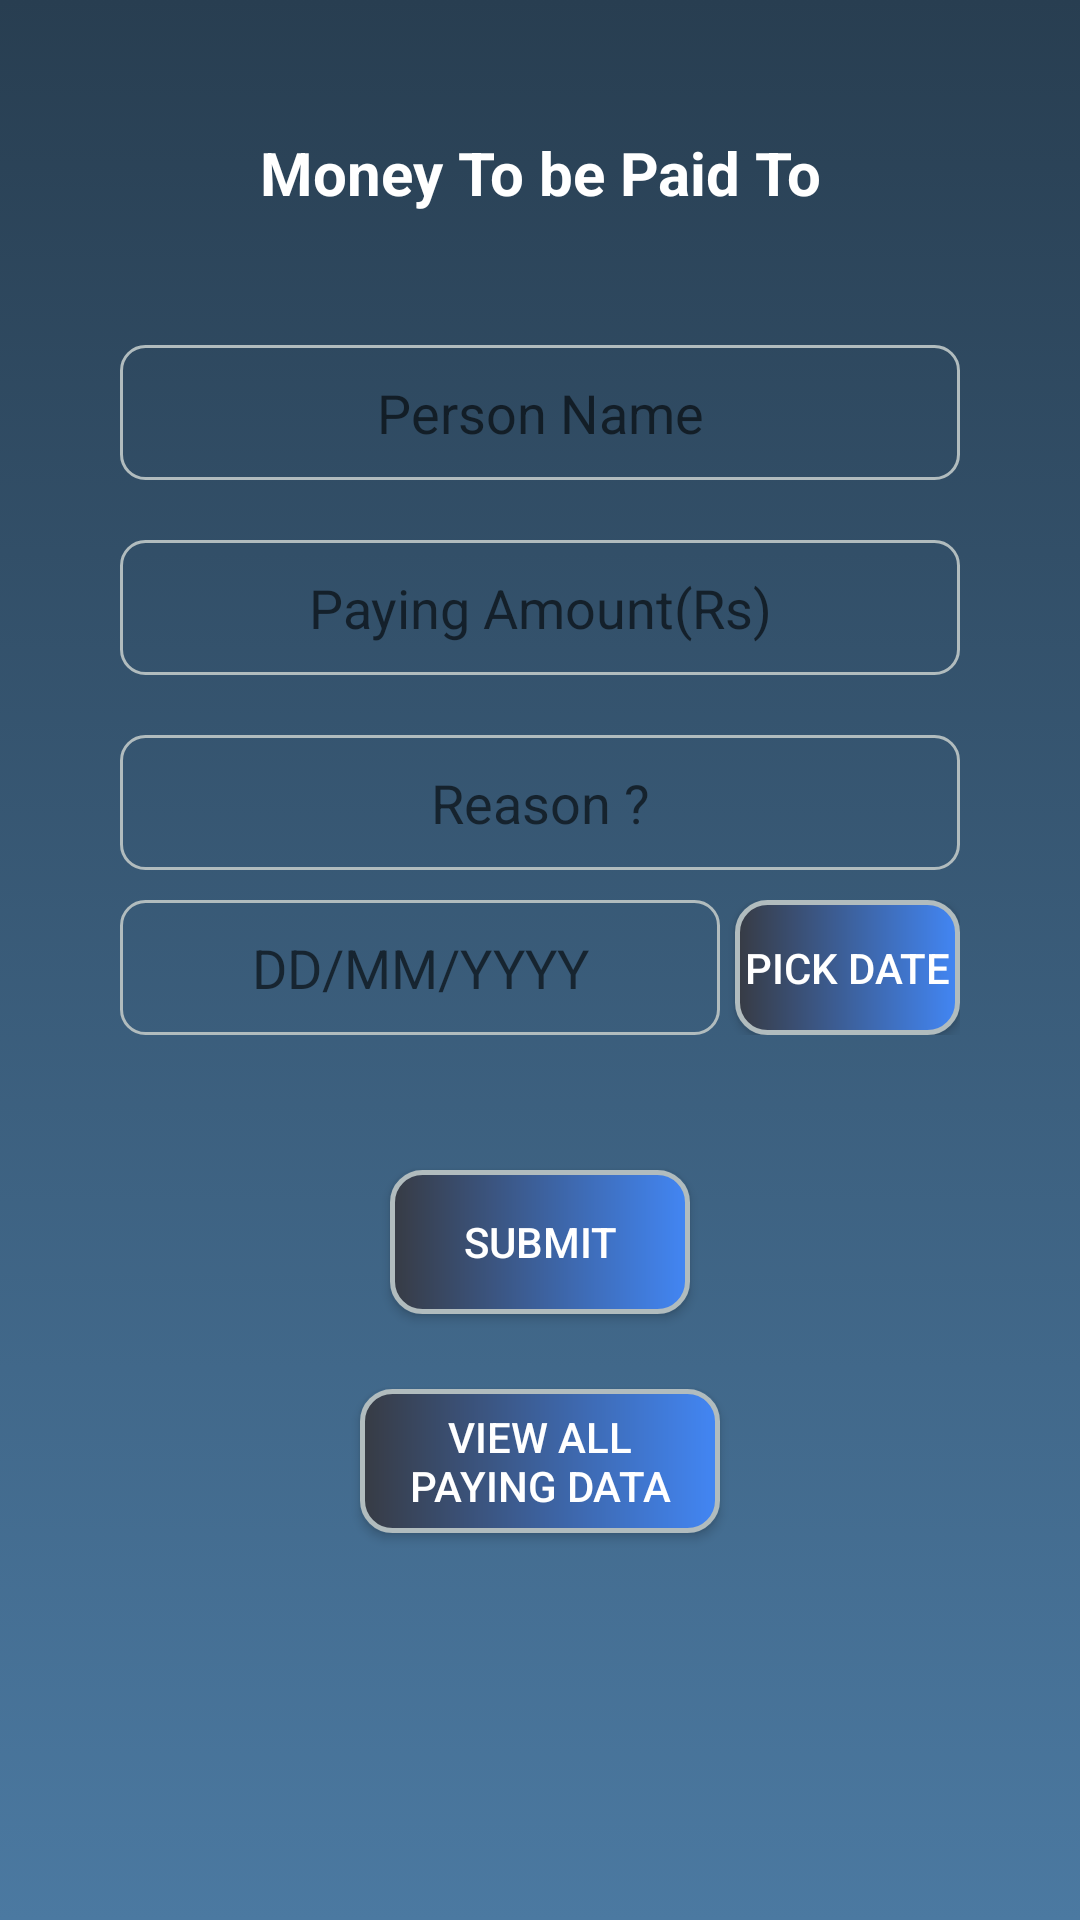

Produce the Android XML layout that renders to this screen, including the resource entries it uses.
<!-- AndroidManifest.xml: application theme AppTheme -->
<!-- res/layout/fragment_tobe_paid.xml -->
<?xml version="1.0" encoding="utf-8"?>
<ScrollView xmlns:android="http://schemas.android.com/apk/res/android"
    xmlns:app="http://schemas.android.com/apk/res-auto"
    xmlns:tools="http://schemas.android.com/tools"
    android:layout_width="match_parent"
    android:layout_height="match_parent"
    android:layout_gravity="center"
    android:orientation="vertical"
    tools:layout_editor_absoluteY="81dp"
    android:background="@drawable/gradient_background">

    <LinearLayout
        android:layout_width="match_parent"
        android:layout_height="match_parent"
        android:orientation="vertical">

        <TextView
            android:id="@+id/tvTobePaidTo"
            android:layout_width="match_parent"
            android:layout_height="45dp"
            android:layout_gravity="center"
            android:layout_marginTop="35dp"
            android:layout_marginBottom="25dp"
            android:gravity="center"
            android:padding="5dp"
            android:text="Money To be Paid To"
            android:textSize="20sp"
            android:textStyle="bold"
            android:textColor="@color/colorTexts"/>

        <EditText
            android:id="@+id/etPersonName"
            android:layout_width="280dp"
            android:layout_height="45dp"
            android:layout_gravity="center"
            android:layout_marginBottom="19dp"
            android:layout_marginEnd="56dp"
            android:layout_marginStart="56dp"
            android:ems="10"
            android:gravity="center"
            android:hint="Person Name"
            android:inputType="text"
            android:padding="5dp"
            android:background="@drawable/border"
            android:layout_margin="10dp"/>

        <EditText
            android:id="@+id/etPayingAmount"
            android:layout_width="280dp"
            android:layout_height="45dp"
            android:layout_gravity="center"
            android:ems="10"
            android:gravity="center"
            android:hint="Paying Amount(Rs)"
            android:inputType="number"
            android:padding="5dp"
            android:background="@drawable/border"
            android:layout_margin="10dp"/>

        <EditText
            android:id="@+id/etPayingReason"
            android:layout_width="280dp"
            android:layout_height="45dp"
            android:layout_gravity="center"
            android:ems="10"
            android:gravity="center"
            android:hint="Reason ?"
            android:inputType="text"
            android:padding="5dp"
            android:background="@drawable/border"
            android:layout_margin="10dp"/>

        <LinearLayout
            android:layout_width="280dp"
            android:layout_height="wrap_content"
            android:layout_gravity="center"
            android:layout_marginBottom="20dp">
            <TextView
                android:id="@+id/tvPayingDate"
                android:layout_width="200dp"
                android:layout_height="45dp"
                android:layout_gravity="center"
                android:ems="10"
                android:gravity="center"
                android:hint="DD/MM/YYYY"
                android:inputType="date"
                android:padding="5dp"
                android:textSize="18sp"
                android:background="@drawable/border"
                android:layout_marginRight="5dp"
                android:textColor="@color/colorTexts"/>
            <Button
                android:layout_width="75dp"
                android:layout_height="45dp"
                android:text="Pick Date"
                android:layout_gravity="center"
                android:textColor="@color/colorTexts"
                android:background="@drawable/button_background"
                android:id="@+id/btnPayingDate"/>

        </LinearLayout>




        <Button
            android:id="@+id/btnPayingSubmit"
            android:layout_width="100dp"
            android:layout_height="wrap_content"
            android:layout_gravity="center"
            android:padding="5dp"
            android:text="Submit"
            android:textColor="@color/colorTexts"
            android:background="@drawable/button_background"
            android:layout_marginTop="25dp"/>

        <Button
            android:id="@+id/btnViewAllPayingData"
            android:layout_width="120dp"
            android:layout_height="wrap_content"
            android:layout_gravity="center"
            android:padding="5dp"
            android:text="View All Paying DATA"
            android:textColor="@color/colorTexts"
            android:background="@drawable/button_background"
            android:layout_marginTop="25dp"
            android:layout_marginBottom="20dp"/>


    </LinearLayout>
</ScrollView>
<!-- resources referenced by this layout -->
<resources>
  <color name="colorTexts">#ffffff</color>
  <!-- drawable border (drawable) -->
  <?xml version="1.0" encoding="UTF-8"?>
  <shape xmlns:android="http://schemas.android.com/apk/res/android">
      <stroke android:width="1dp" android:color="#B1BCBE" />
      <corners android:radius="8dp"/>
      <padding android:left="0dp" android:top="0dp" android:right="0dp" android:bottom="0dp" />
  
  
  </shape>
  <!-- drawable button_background (drawable) -->
  <?xml version="1.0" encoding="UTF-8"?>
  <shape xmlns:android="http://schemas.android.com/apk/res/android">
      <solid android:color="#FFFFFF"/>
      <stroke android:width="1.5dp" android:color="#B1BCBE" />
      <corners android:radius="10dp"/>
      <padding android:left="0dp" android:top="0dp" android:right="0dp" android:bottom="0dp" />
  
      <gradient
          android:angle="0"
          android:startColor="#373B44"
          android:endColor="#4286f4"
          android:type="linear"/>
  </shape>
  <!-- drawable gradient_background (drawable) -->
  <?xml version="1.0" encoding="utf-8"?>
  <selector xmlns:android="http://schemas.android.com/apk/res/android">
      <item>
          <shape>
              <gradient
                  android:angle="90"
                  android:startColor="#4B79A1"
                  android:endColor="#283E51"
                  android:type="linear"/>
          </shape>
      </item>
  
  </selector>
  <style name="AppTheme" parent="Theme.AppCompat.Light.DarkActionBar">
          
          <item name="colorPrimary">@color/colorPrimary</item>
          <item name="colorPrimaryDark">@color/colorPrimaryDark</item>
          <item name="colorAccent">@color/colorAccent</item>
      </style>
  <color name="colorPrimary">#3F51B5</color>
  <color name="colorPrimaryDark">#303F9F</color>
  <color name="colorAccent">#FF4081</color>
</resources>
